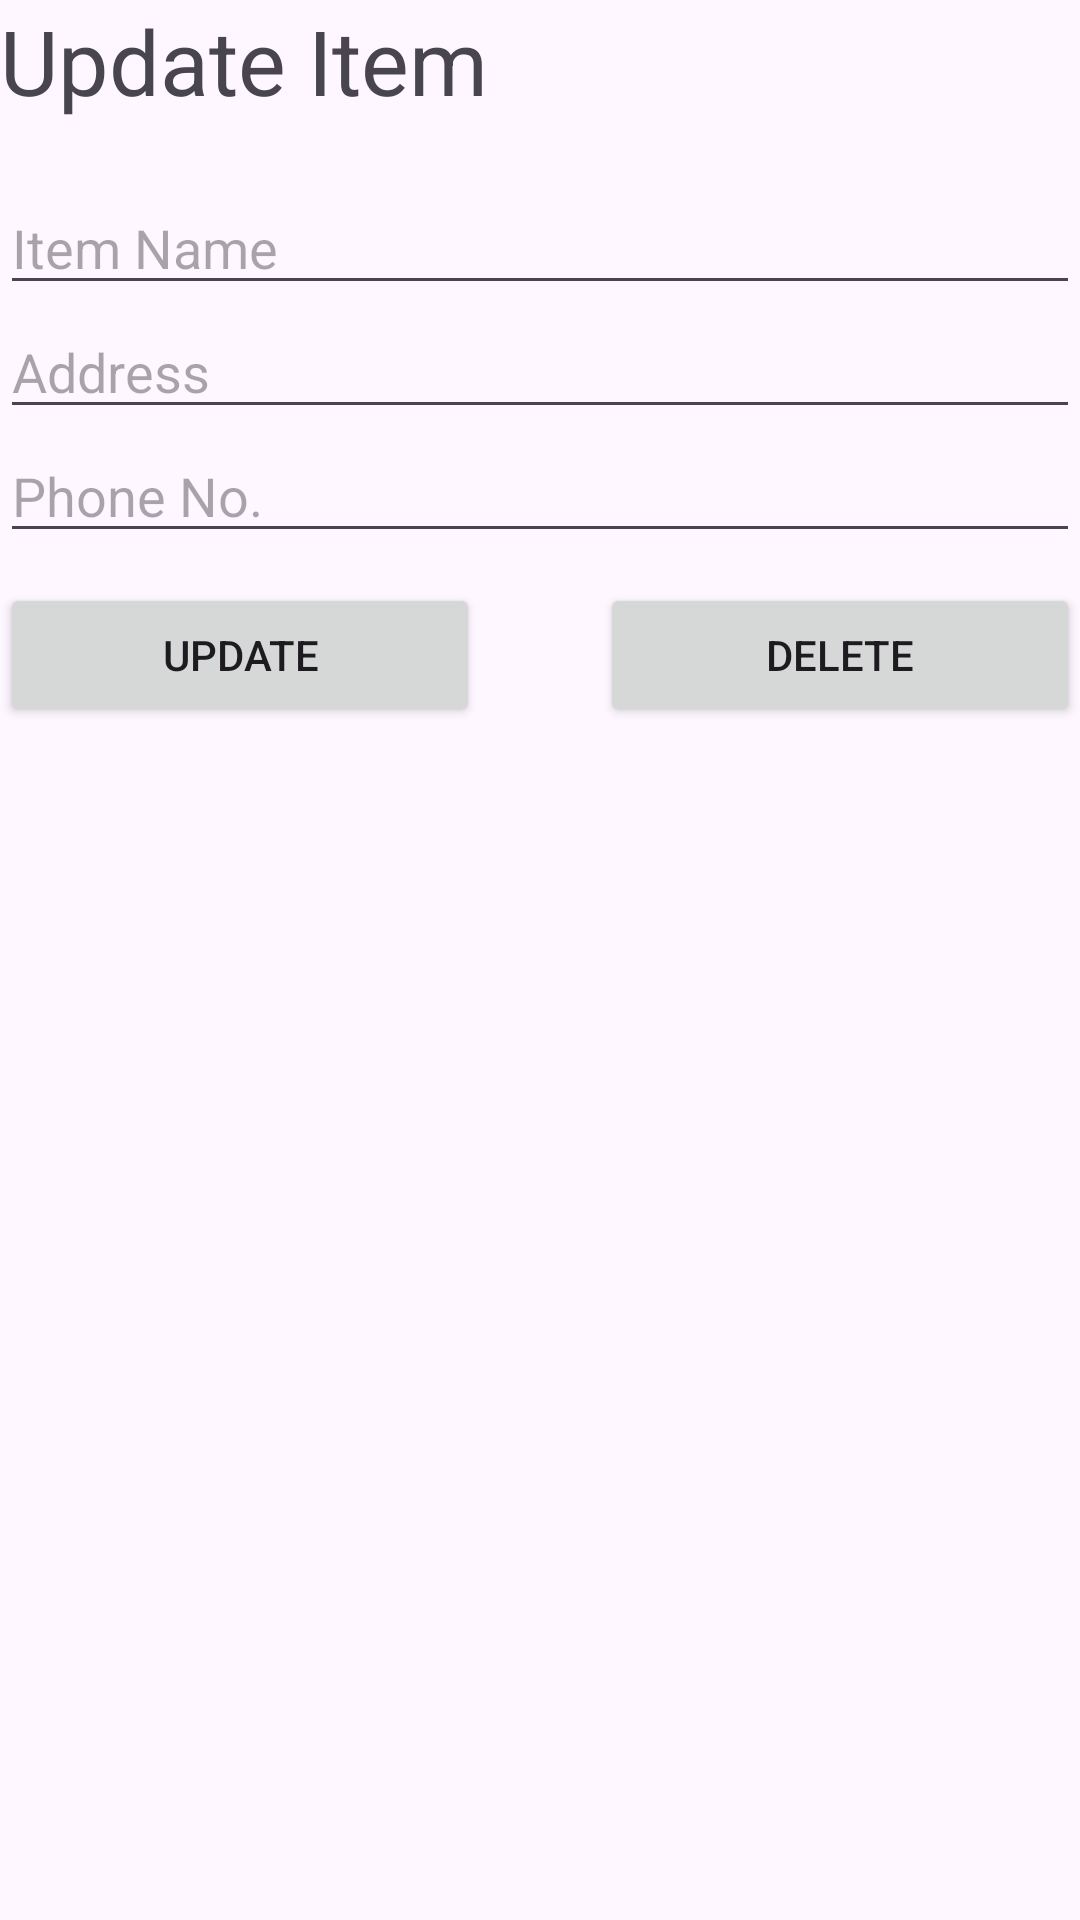

Reconstruct the res/layout file that produces this screen, plus the resources it refers to.
<!-- AndroidManifest.xml: application theme Theme.SearchingActivity -->
<!-- res/layout/btn_negative_dialog.xml -->
<?xml version="1.0" encoding="utf-8"?>
<LinearLayout
    xmlns:android="http://schemas.android.com/apk/res/android"
    xmlns:tools="http://schemas.android.com/tools"
    android:orientation="vertical"
    android:layout_width="match_parent"
    android:layout_height="match_parent">

    <TextView
        android:id="@+id/tvText"
        android:layout_width="match_parent"
        android:layout_height="wrap_content"
        android:text="Update Item"
        android:textSize="@dimen/size_30sp"/>
    <EditText
        android:layout_width="match_parent"
        android:layout_height="wrap_content"
        android:layout_marginTop="@dimen/margin_20dp"
        android:id="@+id/etItemName"
        android:hint="Item Name"/>
    <EditText
        android:id="@+id/etAddress"
        android:layout_width="match_parent"
        android:layout_height="wrap_content"
        android:hint="@string/address"/>
    <EditText
        android:id="@+id/etPhonNo"
        android:layout_width="match_parent"
        android:layout_height="wrap_content"
        android:hint="@string/phonNo"
        android:inputType="phone"
        android:maxLength="10"/>
    <LinearLayout
        android:layout_width="match_parent"
        android:layout_height="wrap_content"
        android:gravity="center">
        <Button
            android:layout_width="wrap_content"
            android:layout_height="wrap_content"
            android:text="Update"
            android:id="@+id/btnUpdate"
            android:layout_marginTop="@dimen/margin_10dp"
            android:layout_marginBottom="@dimen/margin_10dp"
            android:layout_weight="1"
            android:layout_marginEnd="@dimen/margin_20dp"/>
        <Button
            android:id="@+id/btnDelete1"
            android:layout_width="wrap_content"
            android:layout_height="wrap_content"
            android:text="@string/delete"
            android:layout_marginStart="@dimen/margin_20dp"
            android:layout_weight="1"
            />
    </LinearLayout>
</LinearLayout>
<!-- resources referenced by this layout -->
<resources>
  <dimen name="margin_10dp">10dp</dimen>
  <dimen name="margin_20dp">20dp</dimen>
  <dimen name="size_30sp">30sp</dimen>
  <string name="address">Address</string>
  <string name="delete">Delete</string>
  <string name="phonNo">Phone No.</string>
  <style name="Theme.SearchingActivity" parent="Theme.Material3.DayNight">
          
          <item name="colorPrimary">@color/purple_500</item>
          <item name="colorPrimaryVariant">@color/purple_700</item>
          <item name="colorOnPrimary">@color/white</item>
          
          <item name="colorSecondary">@color/teal_200</item>
          <item name="colorSecondaryVariant">@color/teal_700</item>
          <item name="colorOnSecondary">@color/black</item>
          
          <item name="android:statusBarColor">?attr/colorPrimaryVariant</item>
          
      </style>
  <!-- not gathered from this repository: default colours our renderer supplied (Android Studio template values) -->
  <color name="purple_500">#FF6200EE</color>
  <color name="purple_700">#FF3700B3</color>
  <color name="teal_200">#FF03DAC5</color>
  <color name="teal_700">#FF018786</color>
  <color name="black">#FF000000</color>
  <color name="white">#FFFFFFFF</color>
</resources>
